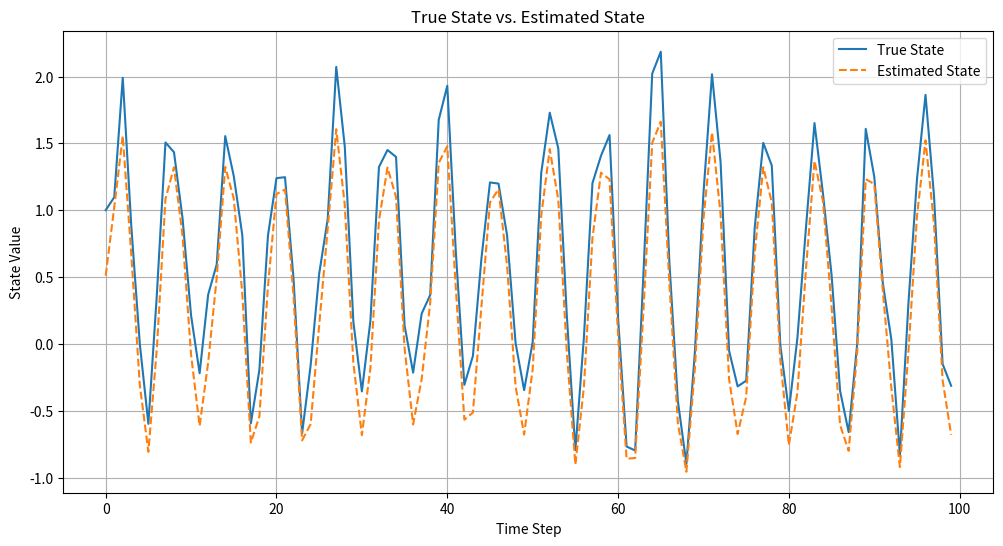

Recreate this plot in Python.
import numpy as np
import matplotlib.pyplot as plt


def generation(length):
    sequence = np.zeros(length)
    sequence[0] = 1
    for k in range(1, length):
        rv = np.random.random()
        sequence[k] = 0.2 * sequence[k - 1] + np.sin(k) + rv
    return sequence


length = 100
Zi = generation(length)

# Modified matrices
A = np.array([[0.2]])  # State Transition Matrix
B = np.array([[1]])  # Control Input Matrix
Q = np.array([[1]])  # Process Noise Covariance Matrix
R = np.array([[1]])  # Measurement Noise Covariance Matrix
H = np.array([[1]])  # Measurement Matrix
P = np.array([[1]])  # Error Covariance Matrix

xi = np.array([[0]])  # Initial state estimate
estimated_states = np.zeros(length)

for k in range(length):
    u = np.array([[np.sin(k)]])

    # Prediction step
    x = A * xi + B * u
    P = A * P * A.T + Q

    # Measurement Update
    K = P * H.T @ np.linalg.inv(H * P * H.T + R)
    xi = x + K * (Zi[k] - H * x)
    P = (np.eye(1) - K * H) * P
    estimated_states[k] = xi.flatten()

true_state = Zi
estimated_state = estimated_states

plt.figure(figsize=(12, 6))
plt.plot(true_state, label='True State')
plt.plot(np.arange(length), estimated_state, label='Estimated State', linestyle='--')
plt.xlabel('Time Step')
plt.ylabel('State Value')
plt.title('True State vs. Estimated State')
plt.legend()
plt.grid()
plt.show()
